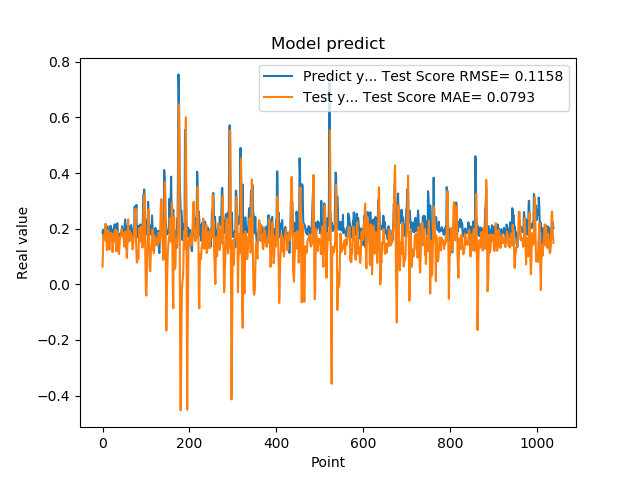

The file beside this chart, header and first rows:
1.861467957496643066e-01, 6.334888363389974686e-02
1.954913884401321134e-01, 1.197756939198521692e-01
1.660518944263458530e-01, 1.774962504396777052e-01
1.907722949981689176e-01, 1.655292696765195137e-01
1.898660957813262939e-01, 1.605537568314838182e-01
2.001174986362457275e-01, 1.631614838166893511e-01
1.948629021644592563e-01, 1.728538713980351804e-01
1.779100298881530762e-01, 2.176018932077661561e-01
1.810636967420578003e-01, 1.572387807782104907e-01
1.635809391736984530e-01, 1.614230509490450216e-01
1.916799396276473999e-01, 1.231498801728716924e-01
2.085516005754470825e-01, 1.459669792913946829e-01
1.828240007162094394e-01, 1.952365426526720960e-01
1.857409924268722534e-01, 1.953424177672145601e-01
1.752161234617233276e-01, 1.932108564313355092e-01
1.845117062330245972e-01, 1.475416263893866153e-01
1.984785944223403931e-01, 1.248564789934686198e-01
1.841159015893935880e-01, 1.696059637100800765e-01
2.104043960571288785e-01, 1.679854000500944078e-01
2.088565975427627841e-01, 1.773401230063744727e-01
1.900728046894073209e-01, 1.850193192090389682e-01
1.658952832221984863e-01, 1.584062189996714165e-01
1.852532625198364535e-01, 1.597827893326747850e-01
1.799222826957702359e-01, 1.158524730820062187e-01
1.978618204593658447e-01, 1.284670915880647690e-01
1.711323857307434082e-01, 1.713476506178937542e-01
1.623787879943847379e-01, 1.823941581246490140e-01
2.059821039438247958e-01, 1.535372186224911173e-01
2.158481031656264981e-01, 1.698023267971052463e-01
1.768843084573745450e-01, 1.886746432906770132e-01
1.834106147289275845e-01, 1.974260003110537565e-01
1.805770993232727051e-01, 1.721008877378067958e-01
2.012096941471099854e-01, 1.187800760534307859e-01
2.066745012998580933e-01, 1.398379366760985898e-01
2.195876985788345337e-01, 1.902560074556737812e-01
1.944769918918609619e-01, 1.884741542796001534e-01
1.704634428024291992e-01, 1.574188136226981338e-01
1.750701963901519775e-01, 1.214577413520022964e-01
1.796004772186279297e-01, 1.090562646809340452e-01
1.640222966670989990e-01, 1.343755938078962653e-01
1.769366562366485596e-01, 1.624378096303711327e-01
1.781685650348663330e-01, 1.723679197277413755e-01
1.855484992265701294e-01, 1.722398831800437680e-01
1.732649058103561401e-01, 1.737334471059091001e-01
1.832000017166137418e-01, 1.990881838950005478e-01
2.088083624839782715e-01, 1.801483308021870067e-01
1.873752027750015536e-01, 1.881671408043950611e-01
1.986005455255508423e-01, 1.747338087274022955e-01
1.863885968923568726e-01, 1.735113018242681326e-01
1.885485500097274780e-01, 1.567973979047714295e-01
1.833238750696182529e-01, 1.358664450774014765e-01
2.096922993659972867e-01, 1.681013095156774217e-01
2.330529242753982544e-01, 1.534852343360259552e-01
2.151579260826110562e-01, 1.900176864392630616e-01
1.312076449394226074e-01, 1.743407757886420162e-01
1.684847325086593628e-01, 1.376934299970082320e-01
2.097207009792327881e-01, 9.528271232339165231e-02
1.697814613580703458e-01, 1.351056397038830070e-01
1.778024435043334961e-01, 1.770005726371183530e-01
1.968562752008438110e-01, 2.335364642358605802e-01
1.775619983673095703e-01, 1.724447112909592850e-01
... 979 more rows
